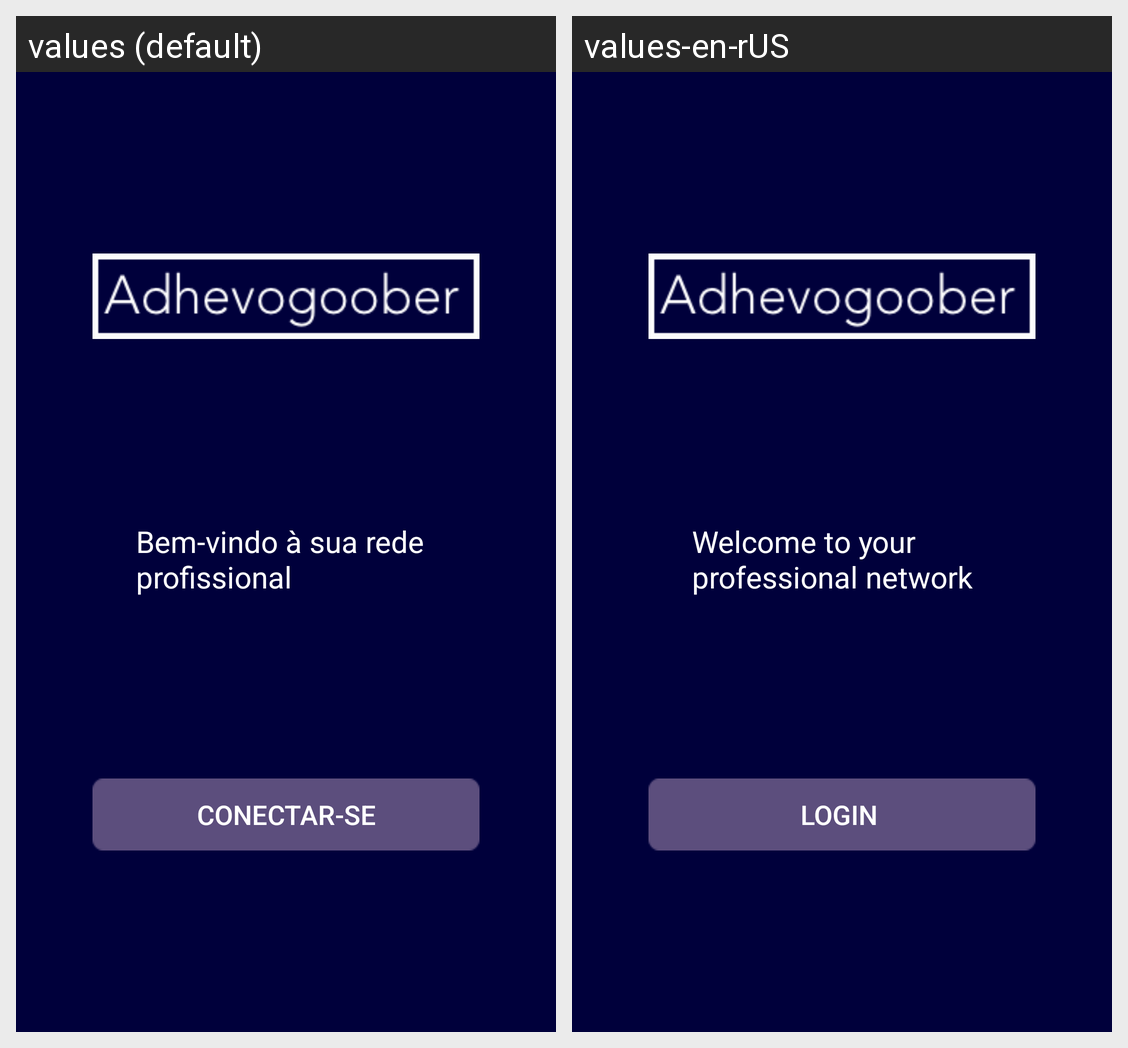

The same Android screen rendered under two of its app's locales, left to right. List the strings drawn on it with the default value and each locale's translation.
Android screen res/layout/activity_login_register.xml rendered under 2 locales, left to right: values (default), values-en-rUS. Device: Nexus 5 (rendered at 1080×1920; each locale shown at half size, 540×960, under a caption strip naming it); theme Theme.AppCompat.Light.Fullscreen.
Strings drawn on this screen, with the default value and each locale's value (text and hints the layout hard-codes, and strings that could not be matched under every locale, appear in the picture but are not listed):

conectar_se
  values: Conectar-se
  values-en-rUS: Login 

bem_vindo_sua_rede_profissional
  values: Bem-vindo à sua rede profissional
  values-en-rUS: Welcome to your professional network
